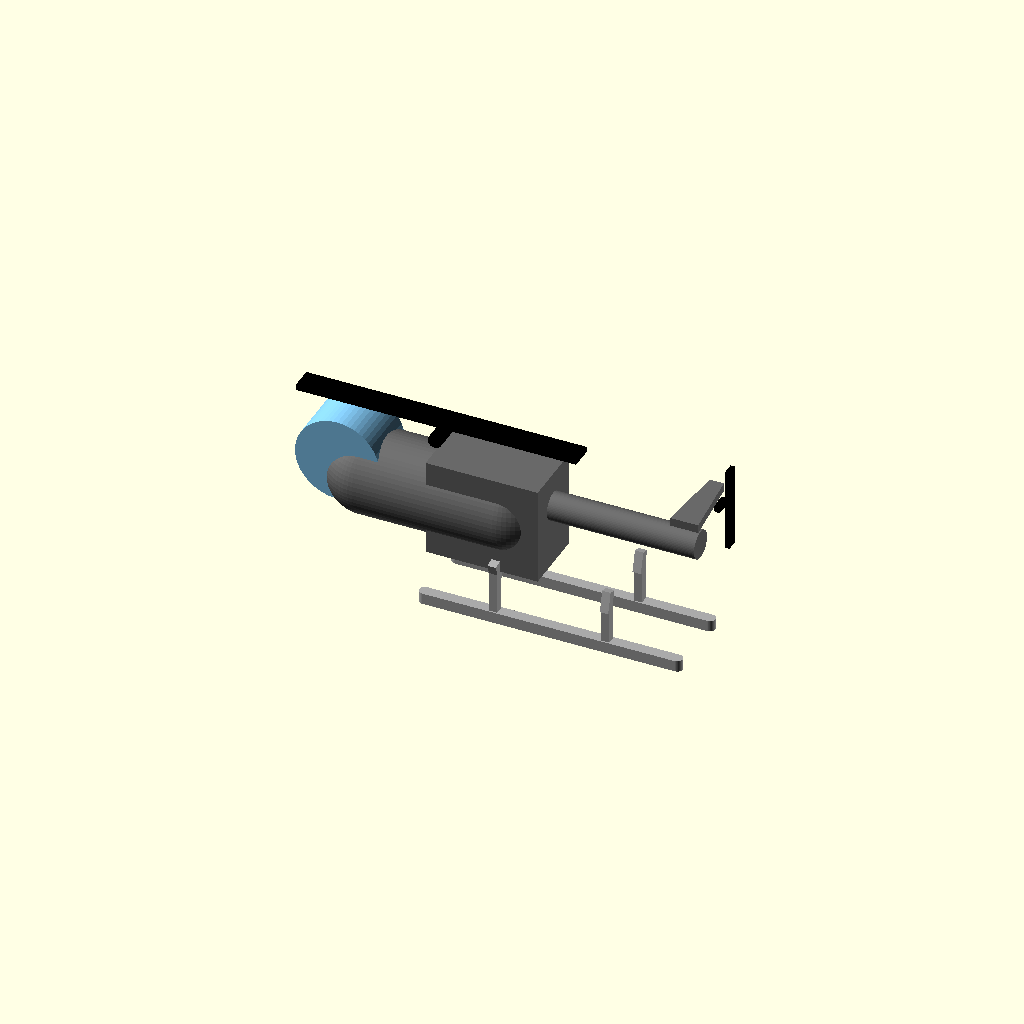
Cell 1 — every parameter at its default value.
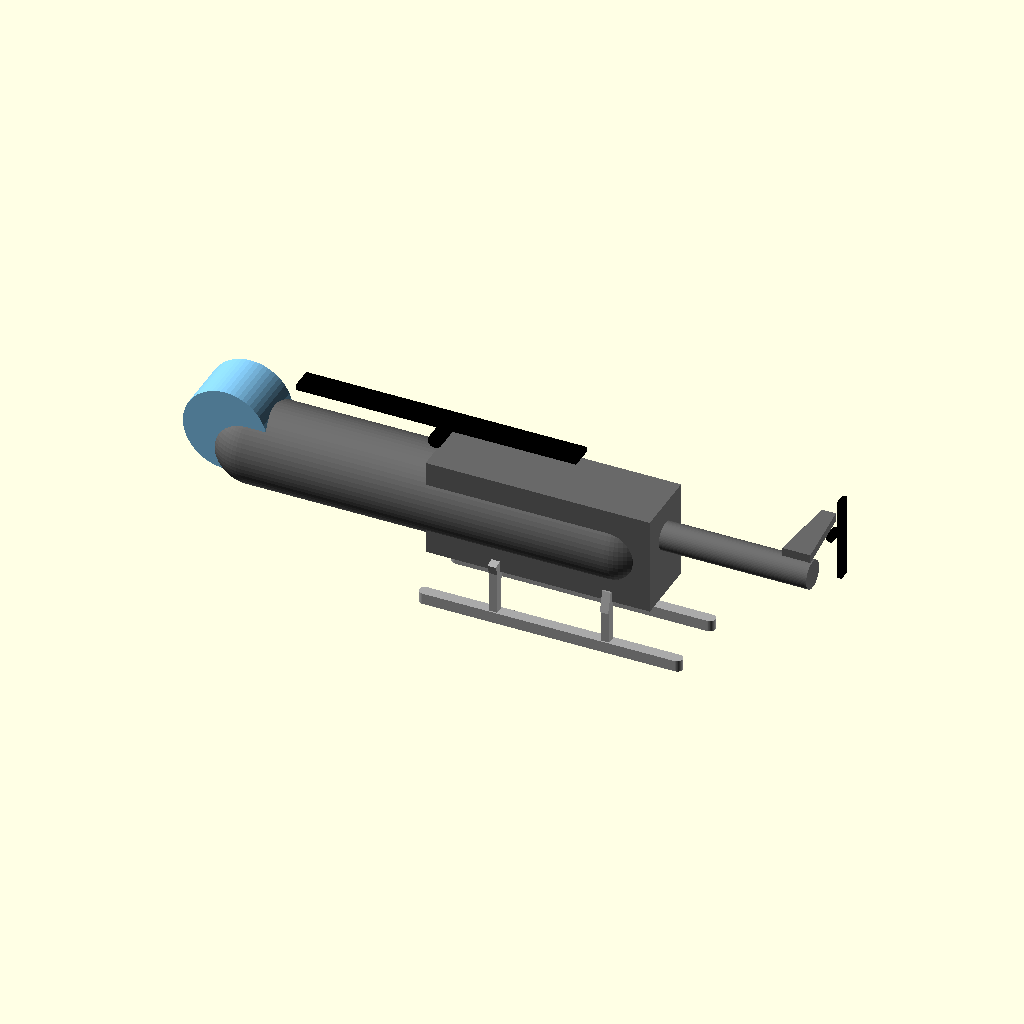
Cell 2 — body_length set to 160, the other parameters unchanged.
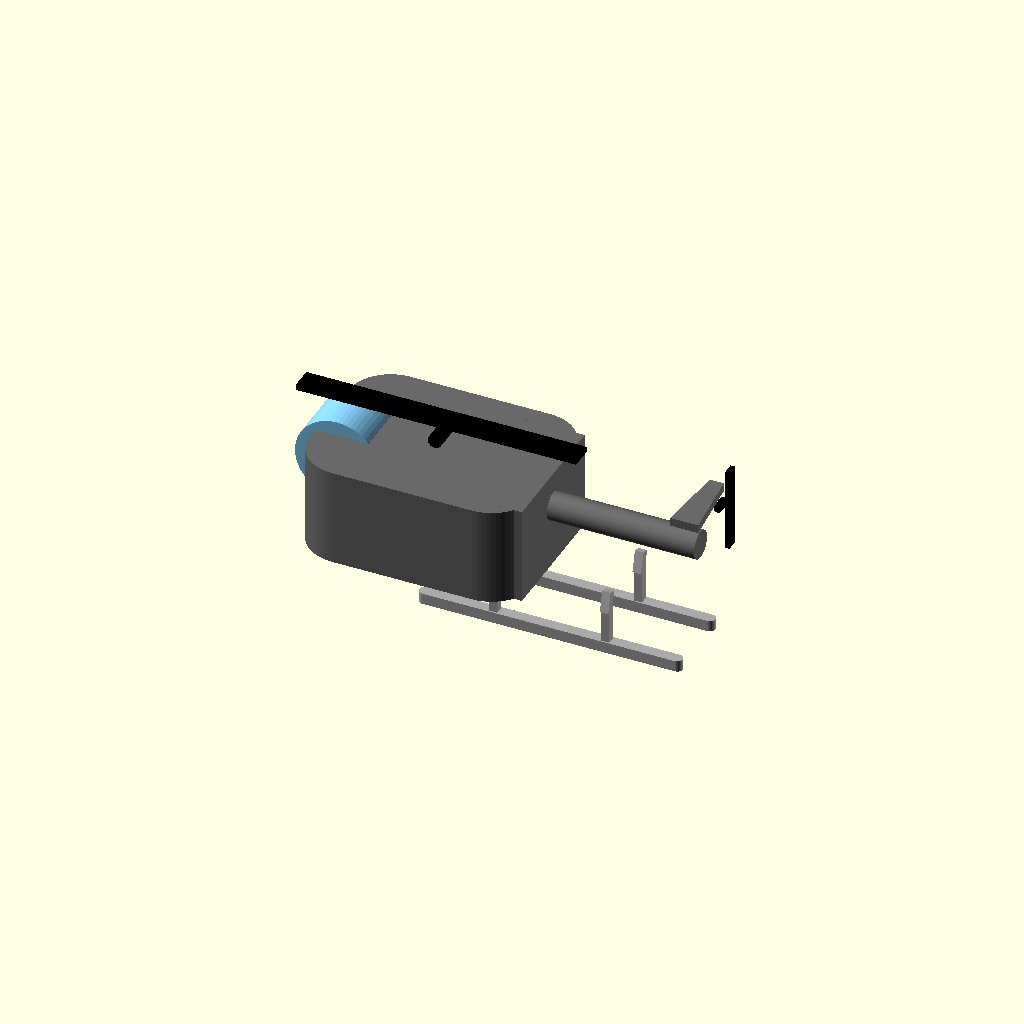
Cell 3: body_width = 60 (everything else at default).
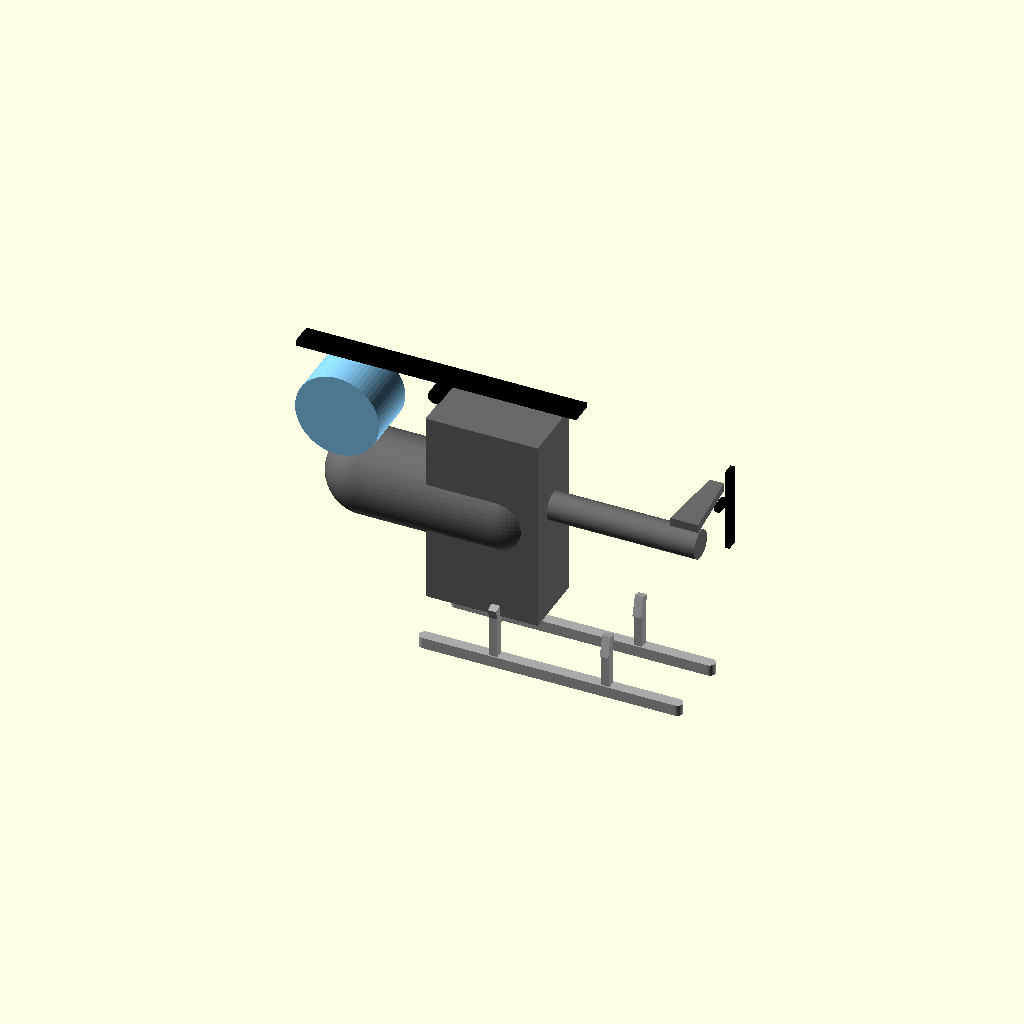
Cell 4 — body_height set to 70, the other parameters unchanged.
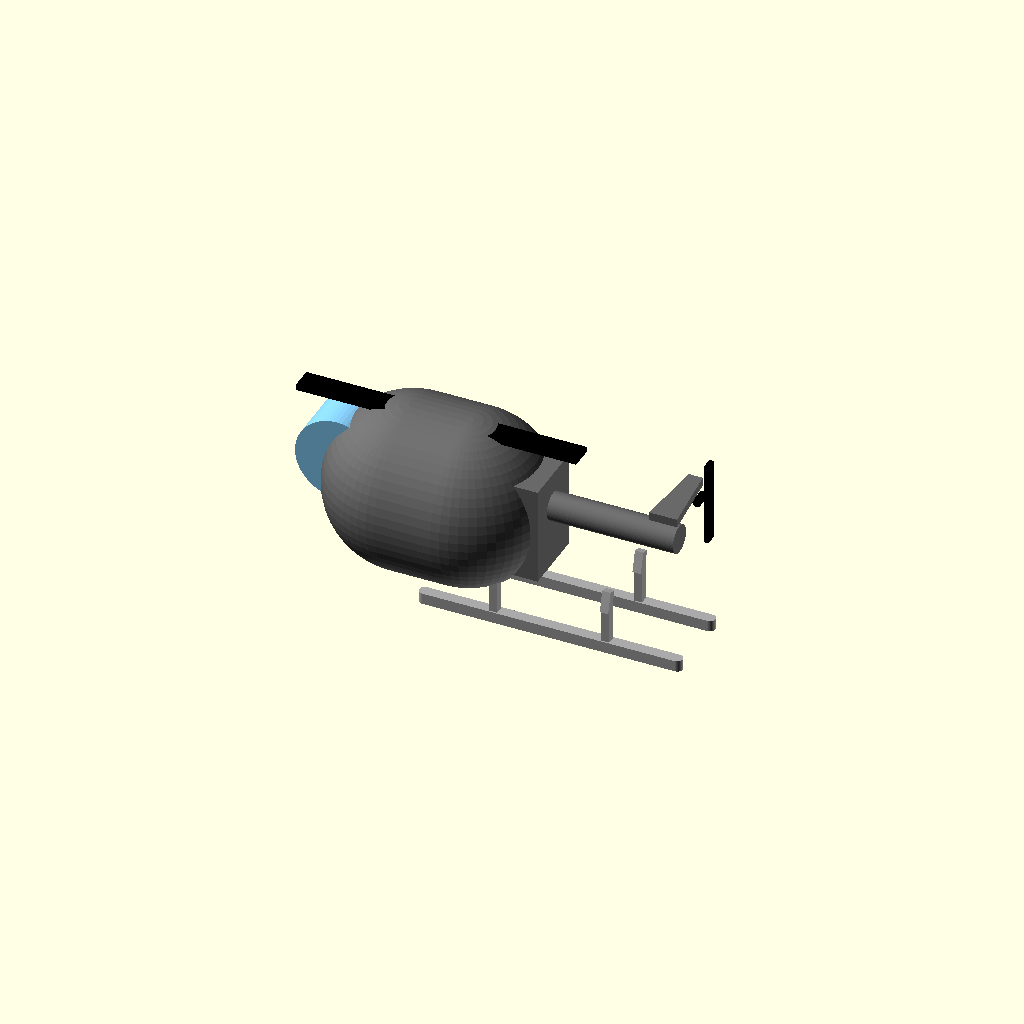
Cell 5: body_nose_radius = 30 (everything else at default).
All cells are drawn from one camera (rotation 55°, 0°, 25°, orthographic, colour scheme Cornfield), so only the parameter changes between them.
Source of the model, 607703b8-0b1d-4f1b-b9aa-3cedcac2d9c7.scad:
$fn = 60; // Facets for curves smoothness
eps = 0.05; // Epsilon for preventing Z-fighting

// Main Body Parameters
body_length = 80; // mm
body_width = 30; // mm
body_height = 35; // mm
body_nose_radius = 15; // mm

// Cockpit Parameters
cockpit_radius = 15; // mm
cockpit_height = 20; // mm

// Tail Boom Parameters
tail_boom_length = 60; // mm
tail_boom_diameter = 10; // mm
tail_boom_offset_z = 5; // mm

// Tail Fin Parameters
tail_fin_height = 25; // mm
tail_fin_base_width = 10; // mm
tail_fin_tip_width = 5; // mm
tail_fin_thickness = 3; // mm

// Landing Skid Parameters
skid_length = 90; // mm
skid_radius = 2; // mm
skid_gap = 25; // mm (distance between skids)
skid_support_height = 15; // mm
skid_support_thickness = 3; // mm
skid_support_offset_x = 20; // mm

// Main Rotor Parameters
main_rotor_shaft_diameter = 5; // mm
main_rotor_shaft_height = 10; // mm
main_rotor_blade_length = 50; // mm
main_rotor_blade_width = 8; // mm
main_rotor_blade_thickness = 2; // mm
main_rotor_blade_count = 2; // number of blades

// Tail Rotor Parameters
tail_rotor_shaft_diameter = 3; // mm
tail_rotor_shaft_height = 5; // mm
tail_rotor_blade_length = 15; // mm
tail_rotor_blade_width = 4; // mm
tail_rotor_blade_thickness = 1.5; // mm
tail_rotor_blade_count = 2; // number of blades

module main_body() {
    hull() {
        translate([-body_length/2 + body_nose_radius, 0, 0])
            sphere(r=body_nose_radius, center = true);
        translate([body_length/2 - body_nose_radius, 0, 0])
            sphere(r=body_nose_radius, center = true);
    }
    
    linear_extrude(height = body_height, center = true) {
        offset(r = body_width/2 - body_nose_radius) {
            square([body_length - 2*body_nose_radius, body_width - 2*body_nose_radius], center = true);
        }
    }
    
    // Taper the back slightly (optional, but makes it look better)
    translate([body_length/4, 0, 0])
    scale([1.0, 0.8, 1.0])
    cube([body_length/2, body_width, body_height], center = true);
}

module cockpit() {
    color("lightskyblue") {
        translate([-(body_length/2 - cockpit_radius/2), 0, body_height/2 - (cockpit_height/2 - eps)])
        rotate([90, 0, 0])
        cylinder(h = cockpit_height, r = cockpit_radius, center = true);

        // Cut out the interior to make it somewhat hollow/visible
        difference() {
            translate([-(body_length/2 - cockpit_radius/2), 0, body_height/2 - (cockpit_height/2 - eps)])
            rotate([90, 0, 0])
            cylinder(h = cockpit_height, r = cockpit_radius, center = true);
            
            translate([-(body_length/2 - cockpit_radius/2), 0, body_height/2 - (cockpit_height/2 - eps)])
            rotate([90, 0, 0])
            cylinder(h = cockpit_height+2*eps, r = cockpit_radius - 1, center = true);
        }
    }
}

module tail_boom() {
    translate([body_length/2 + tail_boom_length/2 - (body_nose_radius/2), 0, tail_boom_offset_z])
    rotate([0, 90, 0])
    cylinder(h = tail_boom_length, r = tail_boom_diameter/2, center = true);
}

module tail_fin() {
    pos_x = body_length/2 + tail_boom_length - (body_nose_radius/2);
    pos_z = tail_boom_offset_z + tail_boom_diameter/2 + tail_fin_height/2 - 2; // Adjust for boom curve
    
    translate([pos_x, 0, pos_z])
    rotate([0, 0, 0]) // Keep upright
    linear_extrude(height = tail_fin_thickness, center = true) {
        polygon([
            [-tail_fin_base_width/2, -tail_fin_height/2],
            [tail_fin_base_width/2, -tail_fin_height/2],
            [tail_fin_tip_width/2, tail_fin_height/2],
            [-tail_fin_tip_width/2, tail_fin_height/2]
        ]);
    }
}

module landing_skids() {
    // Left Skid
    translate([0, -skid_gap/2, -body_height/2 - skid_support_height - skid_radius])
    hull() {
        cylinder(h=skid_radius*2, r=skid_radius, center=true);
        translate([skid_length, 0, 0])
            cylinder(h=skid_radius*2, r=skid_radius, center=true);
    }

    // Right Skid
    translate([0, skid_gap/2, -body_height/2 - skid_support_height - skid_radius])
    hull() {
        cylinder(h=skid_radius*2, r=skid_radius, center=true);
        translate([skid_length, 0, 0])
            cylinder(h=skid_radius*2, r=skid_radius, center=true);
    }
    
    // Skid Supports
    support_base_z = -body_height/2 - skid_support_height/2;
    skid_top_z = -body_height/2 - skid_support_height - skid_radius + skid_radius*2;
    
    for (i = [-1, 1]) {
        for (j = [-1, 1]) {
            translate([j*skid_support_offset_x + skid_length/2, i*skid_gap/2, support_base_z]) {
                cube([skid_support_thickness, skid_support_thickness, skid_support_height], center = true);
            }
            
            // Connector to skids
            translate([j*skid_support_offset_x + skid_length/2, i*skid_gap/2, support_base_z + skid_support_height/2])
            rotate([j == -1 ? 15 : -15, 0, 0])
            cube([skid_support_thickness, skid_support_thickness, skid_support_height/2], center = true);
        }
    }
}

module rotor_blade(length, width, thickness) {
    cube([length, width, thickness], center = true);
}

module rotor_assembly(shaft_h, shaft_d, blade_length, blade_width, blade_thickness, blade_count) {
    // Rotor shaft
    rotate([90, 0, 0]) // Stand upright
    cylinder(h = shaft_h, r = shaft_d/2, center = true);

    // Blades
    translate([0, 0, shaft_h/2 + blade_thickness/2]) {
        for (i = [0 : blade_count - 1]) {
            rotate([0, 0, i * (360 / blade_count)]) {
                translate([blade_length/2, 0, 0])
                rotor_blade(blade_length, blade_width, blade_thickness);
            }
        }
    }
}

module main_rotor() {
    translate([0, 0, body_height/2 + main_rotor_shaft_height/2 - 1]) // Position above body
    rotor_assembly(
        main_rotor_shaft_height,
        main_rotor_shaft_diameter,
        main_rotor_blade_length,
        main_rotor_blade_width,
        main_rotor_blade_thickness,
        main_rotor_blade_count
    );
}

module tail_rotor() {
    pos_x = body_length/2 + tail_boom_length - (body_nose_radius/2) + tail_fin_thickness/2 + tail_rotor_shaft_height/2;
    pos_z = tail_boom_offset_z + tail_boom_diameter/2 + tail_fin_height/2 - 5;
    
    translate([pos_x, tail_boom_diameter/2 + 2, pos_z]) // Position at end of tail boom
    rotate([0, 90, 0]) // Rotate to face outward
    rotor_assembly(
        tail_rotor_shaft_height,
        tail_rotor_shaft_diameter,
        tail_rotor_blade_length,
        tail_rotor_blade_width,
        tail_rotor_blade_thickness,
        tail_rotor_blade_count
    );
}

module helicopter_assembly() {
    color("dimgray") main_body();
    cockpit();
    color("dimgray") tail_boom();
    color("dimgray") tail_fin();
    color("darkgray") landing_skids();
    color("black") main_rotor();
    color("black") tail_rotor();
}

// Render the full assembly
helicopter_assembly();
Customizer parameters (derived from the source; name, type, default, range or options):
eps: number, default 0.05
body_length: number, default 80
body_width: number, default 30
body_height: number, default 35
body_nose_radius: number, default 15
cockpit_radius: number, default 15
cockpit_height: number, default 20
tail_boom_length: number, default 60
tail_boom_diameter: number, default 10
tail_boom_offset_z: number, default 5
tail_fin_height: number, default 25
tail_fin_base_width: number, default 10
tail_fin_tip_width: number, default 5
tail_fin_thickness: number, default 3
skid_length: number, default 90
skid_radius: number, default 2
skid_gap: number, default 25
skid_support_height: number, default 15
skid_support_thickness: number, default 3
skid_support_offset_x: number, default 20
main_rotor_shaft_diameter: number, default 5
main_rotor_shaft_height: number, default 10
main_rotor_blade_length: number, default 50
main_rotor_blade_width: number, default 8
main_rotor_blade_thickness: number, default 2
main_rotor_blade_count: number, default 2
tail_rotor_shaft_diameter: number, default 3
tail_rotor_shaft_height: number, default 5
tail_rotor_blade_length: number, default 15
tail_rotor_blade_width: number, default 4
tail_rotor_blade_thickness: number, default 1.5
tail_rotor_blade_count: number, default 2
